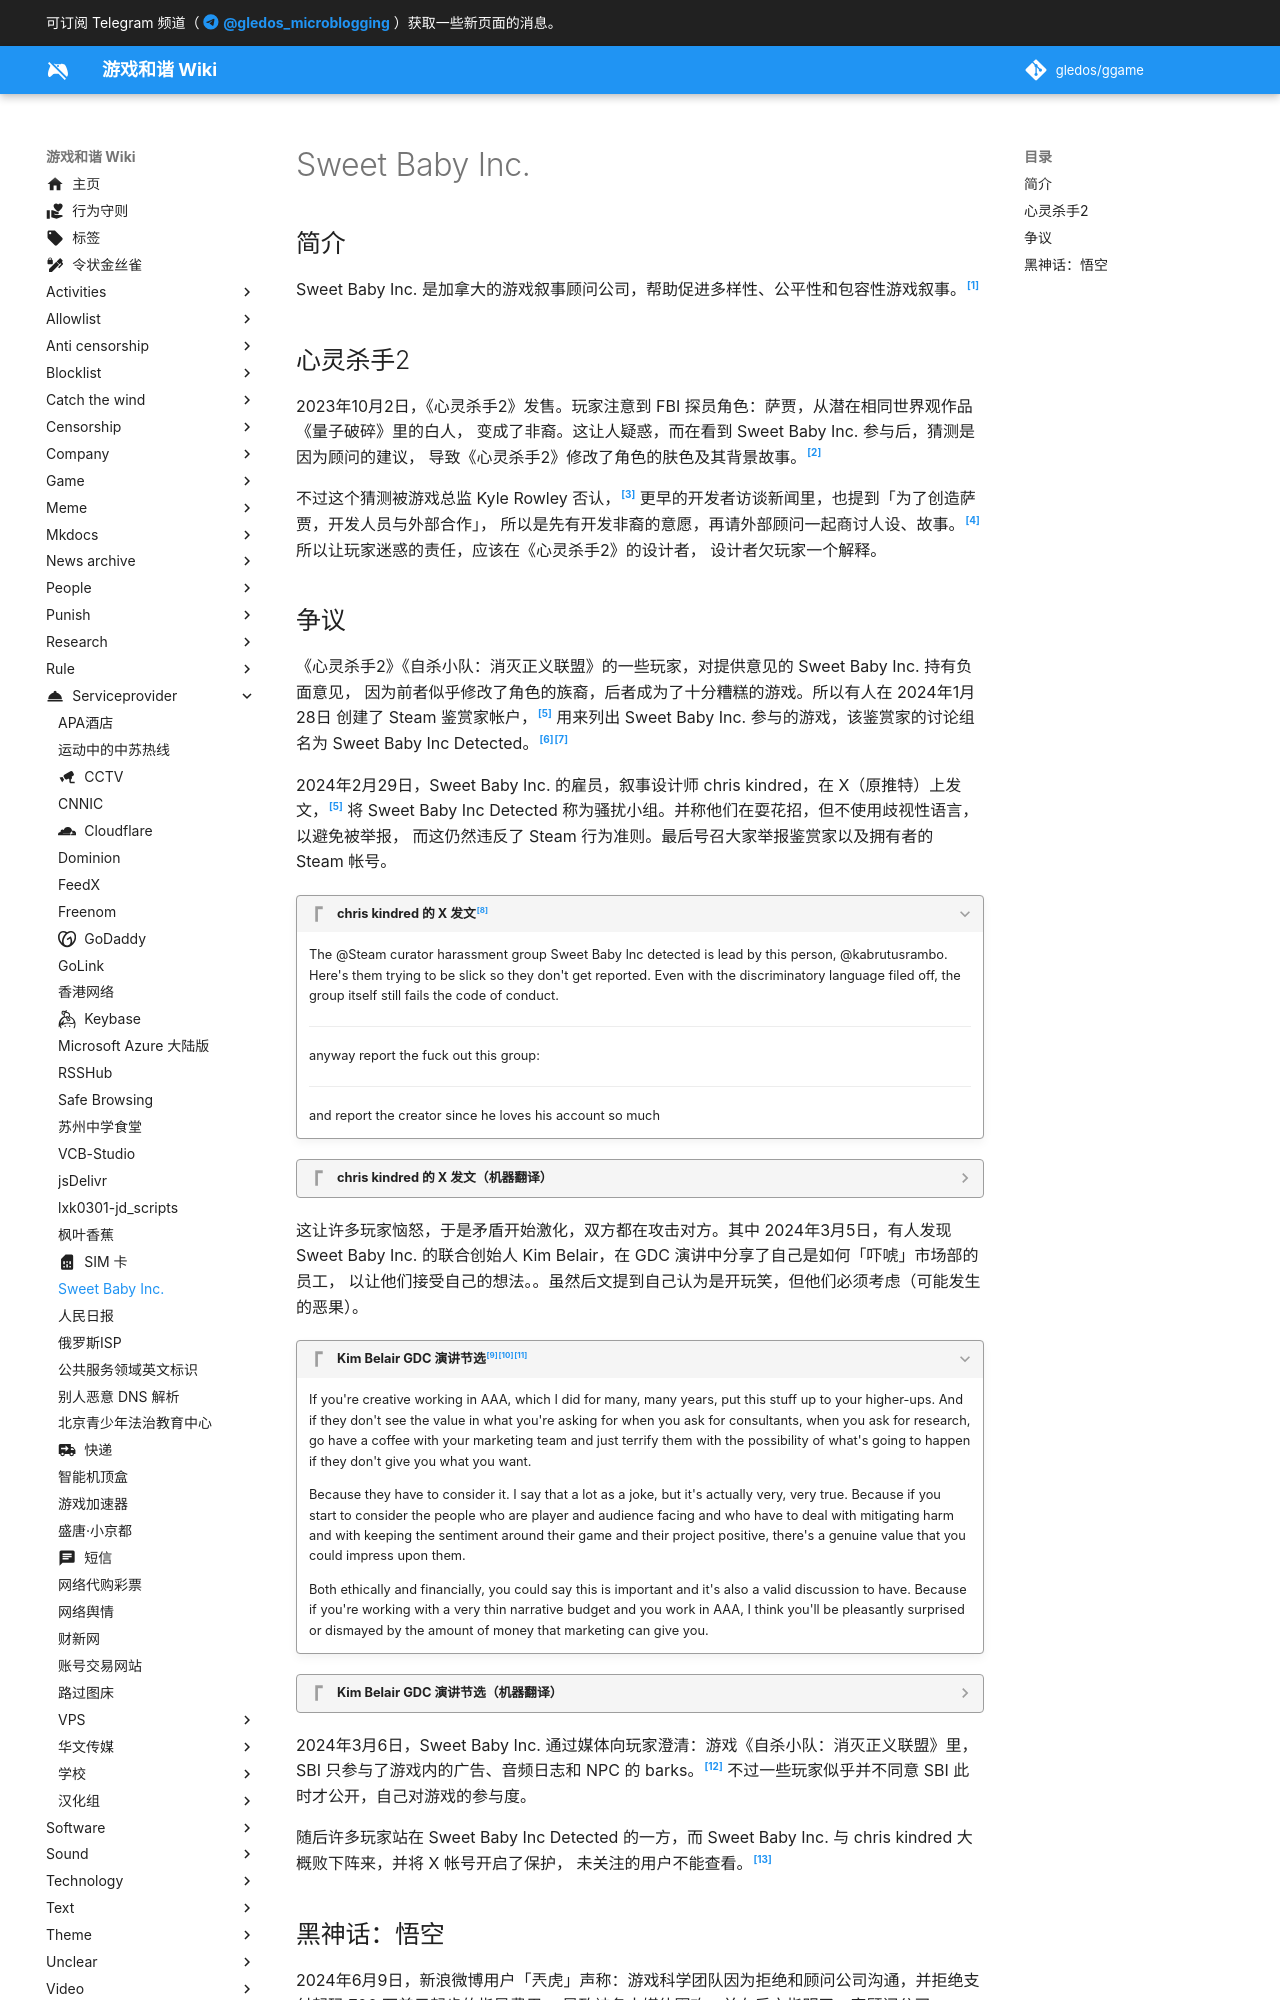

repository: gledos/ggame · page: serviceprovider/sweet_baby_inc_.html · generator: mkdocs

---
title: "Sweet Baby Inc."
description:
published: true
date: "2024-06-21T20:19:51"
特殊标签标记: #无标签
editor: markdown
dateCreated: "2024-06-20T10:33:45"
---

## 简介

Sweet Baby Inc. 是加拿大的游戏叙事顾问公司，帮助促进多样性、公平性和包容性游戏叙事。[^14243]

[^14243]: [Sweet Baby Inc.](https://web.archive.org/web/20240613214243/https://en.wikipedia.org/wiki/Sweet_Baby_Inc.), Wikipedia. 2024-06-14. 参照: 2024-06-20. [Online].

## 心灵杀手2

2023年10月2日，《心灵杀手2》发售。玩家注意到 FBI 探员角色：萨贾，从潜在相同世界观作品《量子破碎》里的白人，
变成了非裔。这让人疑惑，而在看到 Sweet Baby Inc. 参与后，猜测是因为顾问的建议，
导致《心灵杀手2》修改了角色的肤色及其背景故事。[^83142]

[^83142]: talloyer, [Saga Anderson was RACE-SWAPPED for Alan Wake II](https://web.archive.org/web/20231024225523/https://steamcommunity.com/app/474960/discussions/0/3805026824442583142/), Steam :: Quantum Break 綜合討論, 2023-06-25. (参照 2024-06-20).

不过这个猜测被游戏总监 Kyle Rowley 否认，[^02183] 更早的开发者访谈新闻里，也提到「为了创造萨贾，开发人员与外部合作」，
所以是先有开发非裔的意愿，再请外部顾问一起商讨人设、故事。[^42037] 所以让玩家迷惑的责任，应该在《心灵杀手2》的设计者，
设计者欠玩家一个解释。

[^02183]: Kyle Rowley, [It’s absolutely not true.](http://archive.today/2024.03.11-224159/https://twitter.com/TimePirateNinja/status/1764697135344202183), X (formerly Twitter), 2024-02-26. (参照 2024-06-20).

[^42037]: Alessandro Fillari, [Why Remedy Entertainment went all in on Saga Anderson in Alan Wake 2](https://web.archive.org/web/20240617042037/https://www.gamedeveloper.com/design/why-remedy-entertainment-went-all-in-on-saga-anderson-in-i-alan-wake-2-i-), Game Developer, 2023-11-13. (参照 2024-06-20).

<!-- 〔如果有时间，应该检查一下《心灵杀手2》的 STAFF 页面，看看 Sweet Baby Inc. 是否有在其中，以及担任什么职务。〕 -->
